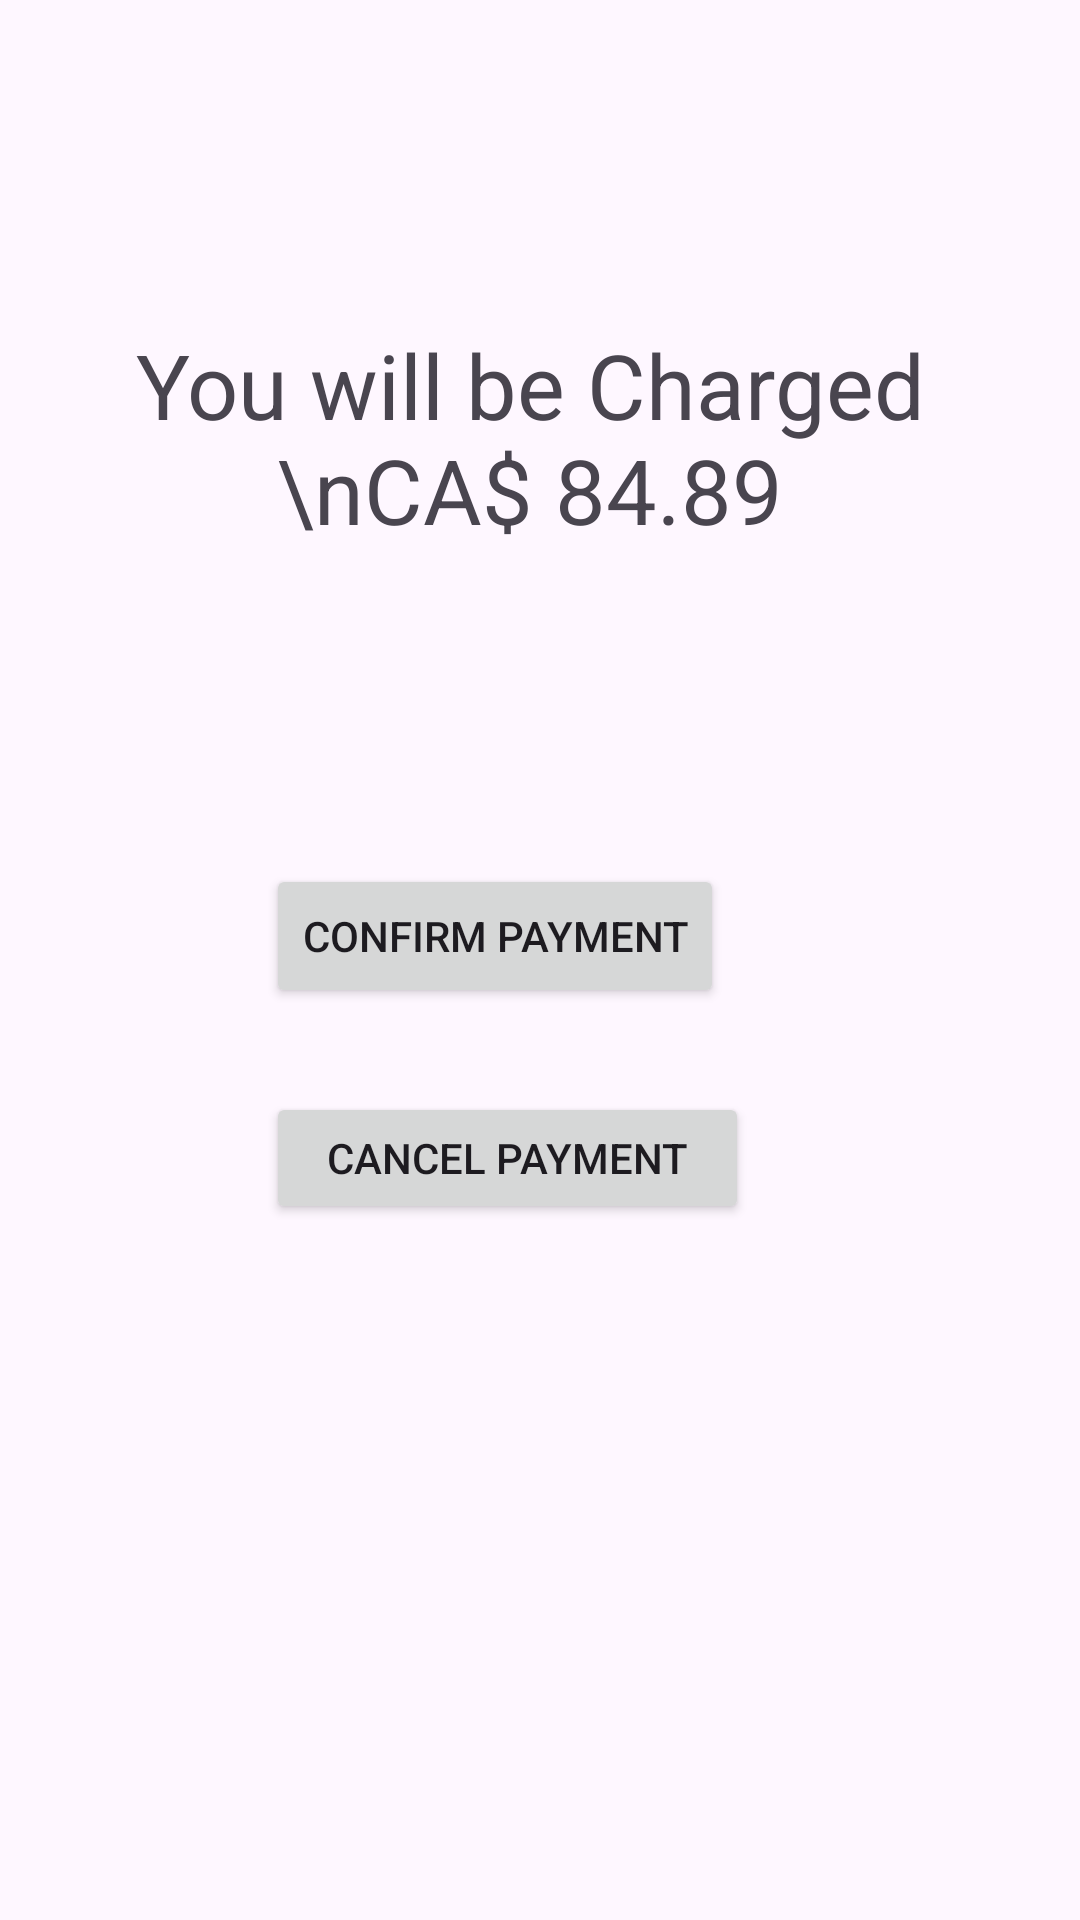

Reconstruct the res/layout file that produces this screen, plus the resources it refers to.
<!-- AndroidManifest.xml: application theme Theme.TransitMate -->
<!-- res/layout/activity_step4_payment_screen2.xml -->
<?xml version="1.0" encoding="utf-8"?>
<androidx.constraintlayout.widget.ConstraintLayout xmlns:android="http://schemas.android.com/apk/res/android"
    xmlns:app="http://schemas.android.com/apk/res-auto"
    xmlns:tools="http://schemas.android.com/tools"
    android:layout_width="match_parent"
    android:layout_height="match_parent"
    tools:context=".step4_payment_screen2">

    <FrameLayout
        android:id="@+id/flFragment"
        android:layout_width="414dp"
        android:layout_height="729dp"
        app:layout_constraintBottom_toBottomOf="parent"
        app:layout_constraintEnd_toEndOf="parent"
        app:layout_constraintHorizontal_bias="0.666"
        app:layout_constraintStart_toStartOf="parent"
        app:layout_constraintTop_toTopOf="parent"
        app:layout_constraintVertical_bias="0.0">
    <TextView
        android:id="@+id/textView4"
        android:layout_width="348dp"
        android:layout_height="314dp"
        android:layout_marginStart="38dp"
        android:layout_marginTop="108dp"
        android:gravity="center_horizontal"
        android:text="You will be Charged \nCA$ 84.89"
        android:textSize="30sp"
        app:layout_constraintStart_toStartOf="parent"
        app:layout_constraintTop_toTopOf="parent" />

    <Button
        android:id="@+id/button"
        android:layout_width="wrap_content"
        android:layout_height="wrap_content"
        android:layout_marginStart="124dp"

        android:layout_marginTop="288dp"
        android:gravity="center_horizontal|center_vertical"

        android:text="Confirm Payment"
        app:layout_constraintStart_toStartOf="parent"
        app:layout_constraintTop_toTopOf="parent" />

    <Button
        android:id="@+id/button3"
        android:layout_width="161dp"
        android:layout_height="44dp"
        android:layout_marginStart="124dp"
        android:layout_marginTop="364dp"
        android:text="Cancel Payment"
        app:layout_constraintStart_toStartOf="parent"
        app:layout_constraintTop_toTopOf="parent" />
    </FrameLayout>
</androidx.constraintlayout.widget.ConstraintLayout>
<!-- resources referenced by this layout -->
<resources>
  <style name="Theme.TransitMate" parent="Base.Theme.TransitMate" />
  <style name="Base.Theme.TransitMate" parent="Theme.Material3.DayNight.NoActionBar">
          
          
      </style>
</resources>
